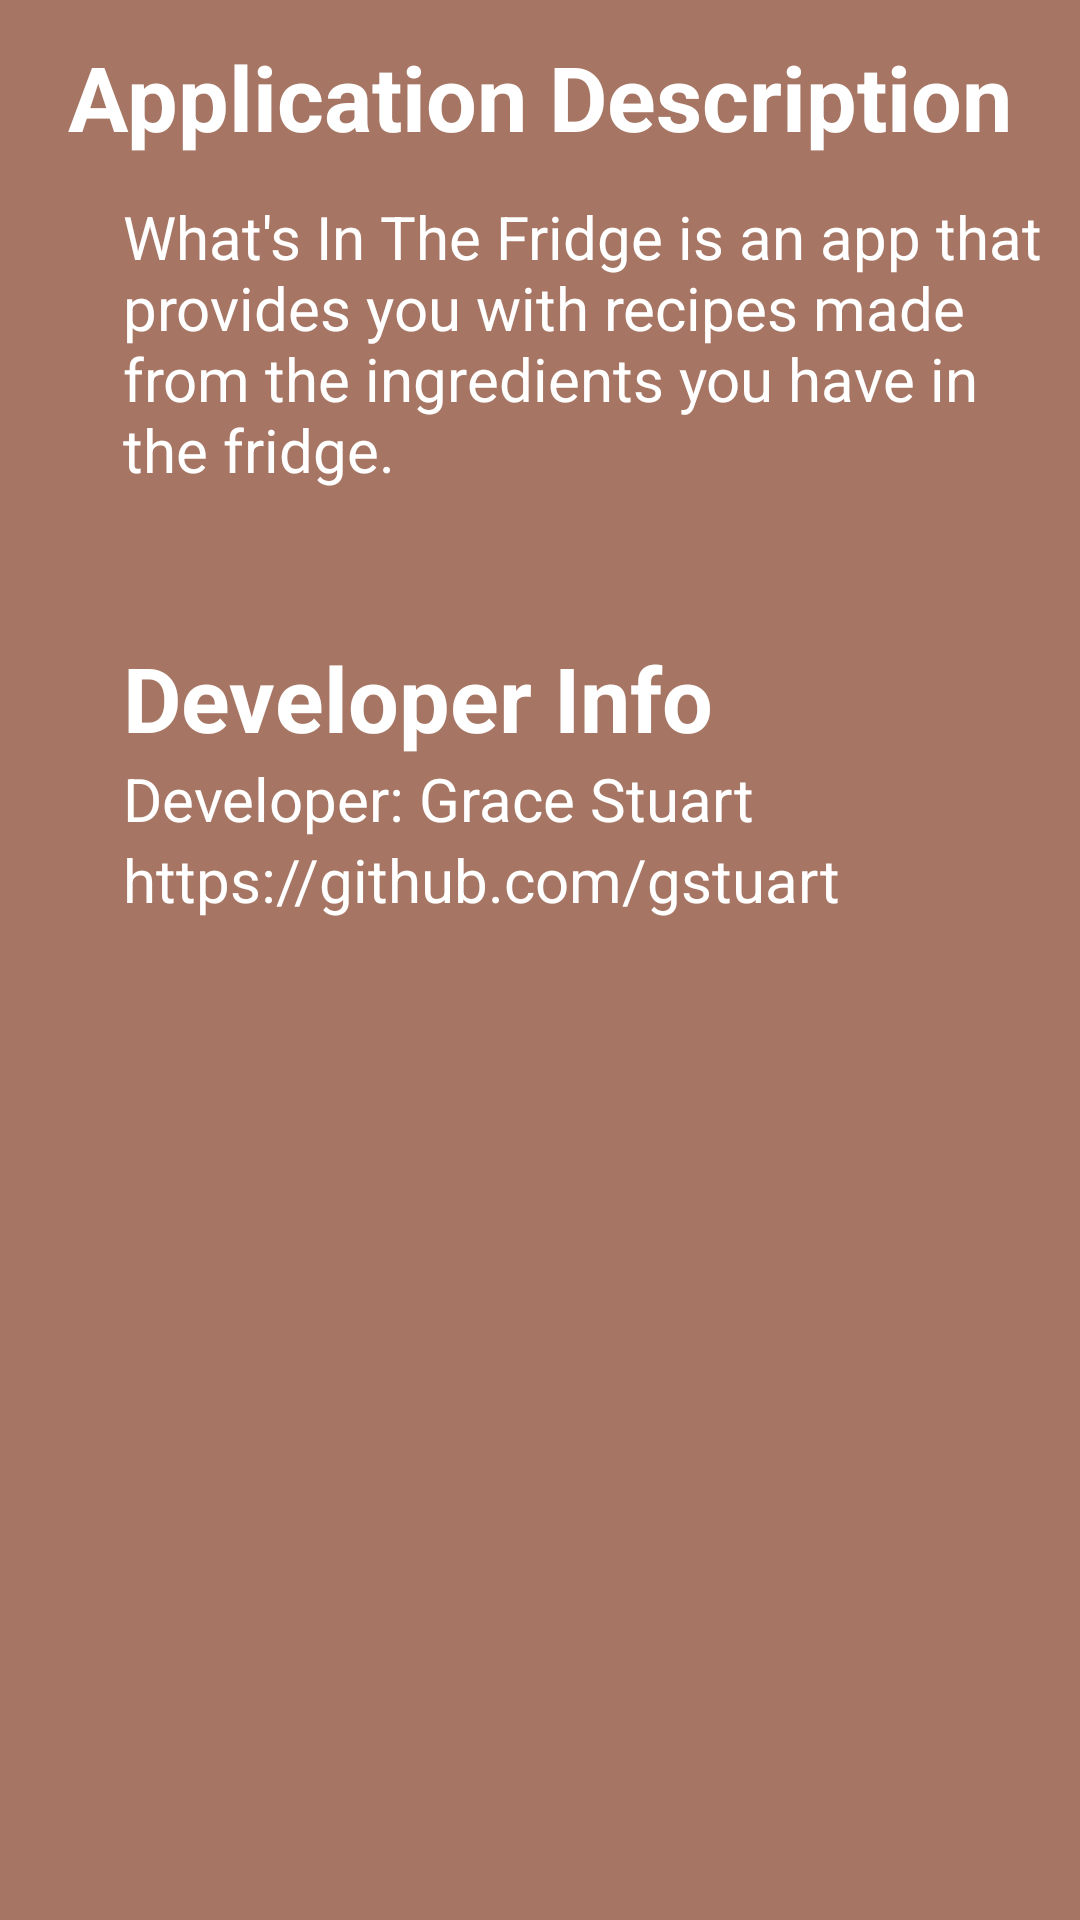

Android layout source for this screen:
<!-- AndroidManifest.xml: application theme AppTheme -->
<!-- res/layout/activity_about.xml -->
<?xml version="1.0" encoding="utf-8"?>
<RelativeLayout xmlns:android="http://schemas.android.com/apk/res/android"
    xmlns:app="http://schemas.android.com/apk/res-auto"
    xmlns:tools="http://schemas.android.com/tools"
    android:layout_width="match_parent"
    android:layout_height="match_parent"
    tools:context="com.epicodus.whatsinthefridge_android.ui.About"
    android:background="@color/colorPrimaryLight" >

    <TextView
        android:id="@+id/aboutTitle"
        android:layout_width="wrap_content"
        android:layout_height="wrap_content"
        android:layout_alignParentTop="true"
        android:layout_centerHorizontal="true"
        android:layout_marginTop="12dp"
        android:text="@string/about_description_header"
        android:textSize="30sp"
        android:textStyle="bold"
        android:textColor="@color/colorTextIcons"/>

    <TextView
        android:id="@+id/aboutDescription"
        android:layout_width="315dp"
        android:layout_height="wrap_content"
        android:text="@string/about_description"
        android:textSize="20sp"
        android:textColor="@color/colorTextIcons"
        android:layout_marginTop="13dp"
        android:layout_below="@+id/aboutTitle"
        android:layout_alignParentLeft="true"
        android:layout_alignParentStart="true"
        android:layout_marginLeft="41dp"
        android:layout_marginStart="41dp" />

    <TextView
        android:id="@+id/contact_title"
        android:layout_width="wrap_content"
        android:layout_height="wrap_content"
        android:text="@string/contact_title"
        android:textSize="30sp"
        android:textColor="@color/colorTextIcons"
        android:textStyle="bold"
        android:layout_below="@+id/aboutDescription"
        android:layout_alignLeft="@+id/aboutDescription"
        android:layout_alignStart="@+id/aboutDescription"
        android:layout_marginTop="49dp" />

    <TextView
        android:id="@+id/contact_name"
        android:layout_width="wrap_content"
        android:layout_height="wrap_content"
        android:text="@string/contact_name"
        android:textSize="20sp"
        android:textColor="@color/colorTextIcons"
        android:layout_below="@+id/contact_title"
        android:layout_alignLeft="@+id/contact_title"
        android:layout_alignStart="@+id/contact_title" />

    <TextView
        android:id="@+id/code"
        android:layout_width="wrap_content"
        android:layout_height="wrap_content"
        android:text="@string/code"
        android:textSize="20sp"
        android:textColor="@color/colorTextIcons"
        android:layout_below="@+id/contact_name"
        android:layout_alignLeft="@+id/contact_name"
        android:layout_alignStart="@+id/contact_name" />



</RelativeLayout>
<!-- resources referenced by this layout -->
<resources>
  <color name="colorPrimaryLight">#A67563</color>
  <color name="colorTextIcons">#FFFFFF</color>
  <string name="about_description">
          "What's In The Fridge is an app that provides you with recipes made from the ingredients you have in the fridge."
      </string>
  <string name="about_description_header">Application Description</string>
  <string name="code">https://github.com/gstuart</string>
  <string name="contact_name">Developer: Grace Stuart</string>
  <string name="contact_title">Developer Info</string>
  <style name="AppTheme" parent="Theme.AppCompat.Light.DarkActionBar">
          <item name="colorPrimary">@color/colorPrimaryLight</item>
          <item name="colorPrimaryDark">@color/colorPrimaryDark</item>
          <item name="colorAccent">@color/colorAccent</item>
      </style>
  <color name="colorPrimaryDark">#4D362E</color>
  <color name="colorAccent">#009688</color>
</resources>
